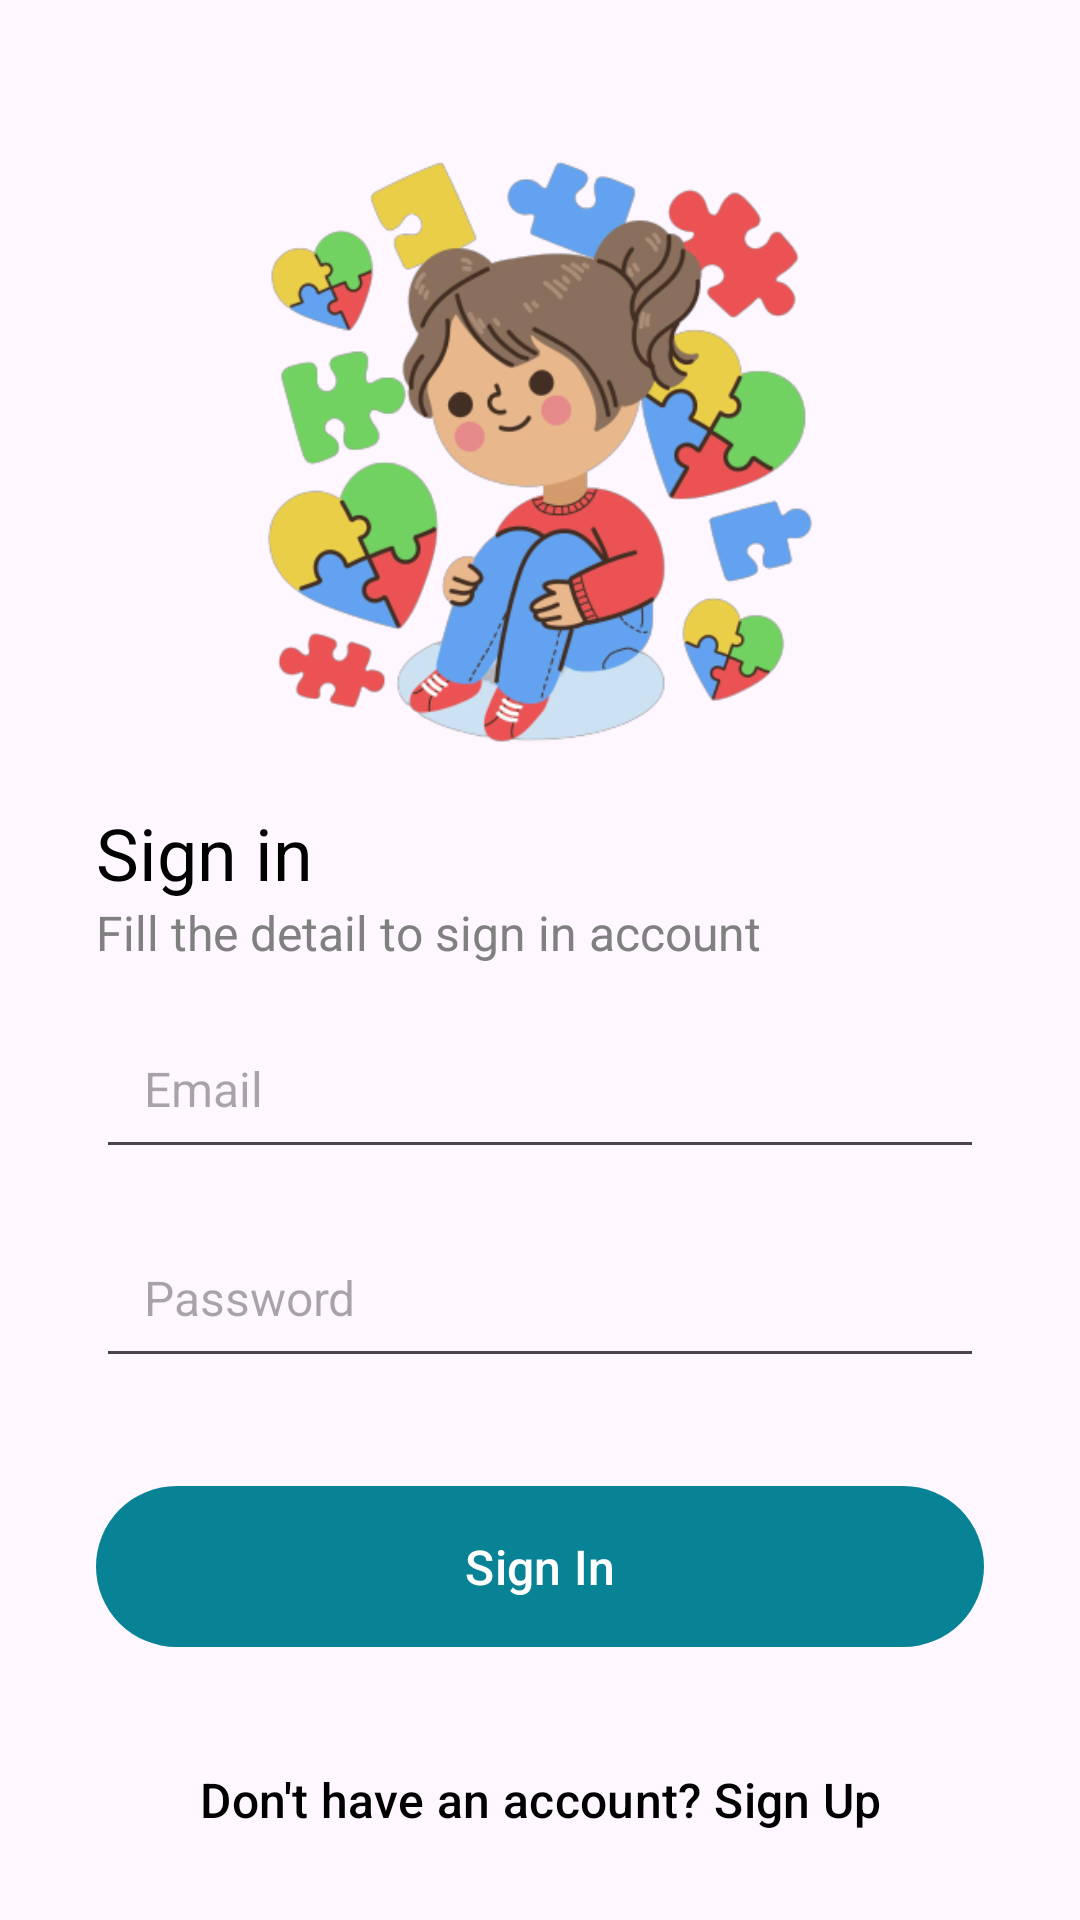

Reconstruct the res/layout file that produces this screen, plus the resources it refers to.
<!-- AndroidManifest.xml: application theme Theme.AutisDetection -->
<!-- res/layout/activity_login.xml -->
<?xml version="1.0" encoding="utf-8"?>
<androidx.constraintlayout.widget.ConstraintLayout xmlns:android="http://schemas.android.com/apk/res/android"
    xmlns:app="http://schemas.android.com/apk/res-auto"
    xmlns:tools="http://schemas.android.com/tools"
    android:layout_width="match_parent"
    android:layout_height="match_parent"
    tools:context=".auth.LoginActivity">



    <ImageView
        android:id="@+id/imageView"
        android:layout_width="wrap_content"
        android:layout_height="220dp"
        android:layout_marginTop="32dp"
        android:src="@drawable/login"
        app:layout_constraintEnd_toEndOf="parent"
        app:layout_constraintHorizontal_bias="0.5"
        app:layout_constraintStart_toStartOf="parent"
        app:layout_constraintTop_toTopOf="parent" />


    <TextView
        android:layout_width="match_parent"
        android:layout_height="wrap_content"
        android:layout_marginStart="32dp"
        android:layout_marginTop="16dp"
        android:layout_marginEnd="32dp"
        android:text="Sign in"
        android:textColor="@color/black"
        android:textSize="24sp"
        app:layout_constraintEnd_toEndOf="parent"
        app:layout_constraintHorizontal_bias="0.0"
        app:layout_constraintStart_toStartOf="parent"
        app:layout_constraintTop_toBottomOf="@+id/imageView" />

    <TextView
        android:layout_width="match_parent"
        android:layout_height="wrap_content"
        android:layout_marginStart="32dp"
        android:layout_marginTop="48dp"
        android:layout_marginEnd="32dp"
        android:text="Fill the detail to sign in account"
        android:textColor="@color/grey"
        android:textSize="16sp"
        app:layout_constraintEnd_toEndOf="parent"
        app:layout_constraintHorizontal_bias="0.0"
        app:layout_constraintStart_toStartOf="parent"
        app:layout_constraintTop_toBottomOf="@+id/imageView" />

    <EditText
        android:id="@+id/et_email"
        android:layout_width="match_parent"
        android:layout_height="wrap_content"
        android:layout_marginStart="32dp"
        android:layout_marginTop="84dp"
        android:layout_marginEnd="32dp"
        android:hint="Email"
        android:inputType="textEmailAddress"
        android:padding="16dp"
        android:textSize="16sp"
        app:layout_constraintEnd_toEndOf="parent"
        app:layout_constraintHorizontal_bias="0.0"
        app:layout_constraintStart_toStartOf="parent"
        app:layout_constraintTop_toBottomOf="@+id/imageView" />

    <EditText
        android:id="@+id/et_password"
        android:layout_width="match_parent"
        android:layout_height="wrap_content"
        android:layout_marginStart="32dp"
        android:layout_marginTop="16dp"
        android:layout_marginEnd="32dp"
        android:hint="Password"
        android:inputType="textPassword"
        android:padding="16dp"
        android:textSize="16sp"
        app:layout_constraintEnd_toEndOf="parent"
        app:layout_constraintHorizontal_bias="0.0"
        app:layout_constraintStart_toStartOf="parent"
        app:layout_constraintTop_toBottomOf="@+id/et_email" />

    <com.google.android.material.button.MaterialButton
        android:id="@+id/btn_login"
        android:layout_width="match_parent"
        android:layout_height="wrap_content"
        android:layout_marginStart="32dp"
        android:layout_marginTop="32dp"
        android:layout_marginEnd="32dp"
        android:padding="16dp"
        android:text="Sign In"
        app:backgroundTint="@color/sage"
        android:textColor="@color/white"
        android:textSize="16sp"
        app:layout_constraintEnd_toEndOf="parent"
        app:layout_constraintHorizontal_bias="0.0"
        app:layout_constraintStart_toStartOf="parent"
        app:layout_constraintTop_toBottomOf="@+id/et_password" />

    <com.google.android.material.button.MaterialButton
        android:layout_width="match_parent"
        android:layout_height="wrap_content"
        android:layout_marginStart="32dp"
        android:layout_marginTop="16dp"
        android:layout_marginEnd="32dp"
        android:padding="16dp"
        android:text="Don't have an account? Sign Up"
        android:textColor="@color/black"
        android:textSize="16sp"
        style="@style/Widget.Material3.Button.TextButton"
        app:layout_constraintEnd_toEndOf="parent"
        app:layout_constraintHorizontal_bias="0.0"
        app:layout_constraintStart_toStartOf="parent"
        app:layout_constraintTop_toBottomOf="@+id/btn_login" />


</androidx.constraintlayout.widget.ConstraintLayout>
<!-- resources referenced by this layout -->
<resources>
  <color name="black">#FF000000</color>
  <color name="grey">#FF808080</color>
  <color name="sage">#FF088395</color>
  <color name="white">#FFFFFFFF</color>
  <!-- drawable login: png bitmap (drawable, 116361 bytes) -->
  <style name="Theme.AutisDetection" parent="Theme.Material3.DayNight">
          
          <item name="colorPrimary">@color/purple_500</item>
          <item name="colorPrimaryVariant">@color/purple_700</item>
          <item name="colorOnPrimary">@color/white</item>
          
          <item name="colorSecondary">@color/teal_200</item>
          <item name="colorSecondaryVariant">@color/teal_700</item>
          <item name="colorOnSecondary">@color/black</item>
          
          <item name="android:statusBarColor">?attr/colorPrimaryVariant</item>
          
      </style>
  <color name="purple_500">#FF6200EE</color>
  <color name="purple_700">#FF088395</color>
  <color name="teal_200">#FF03DAC5</color>
  <color name="teal_700">#FF018786</color>
</resources>
